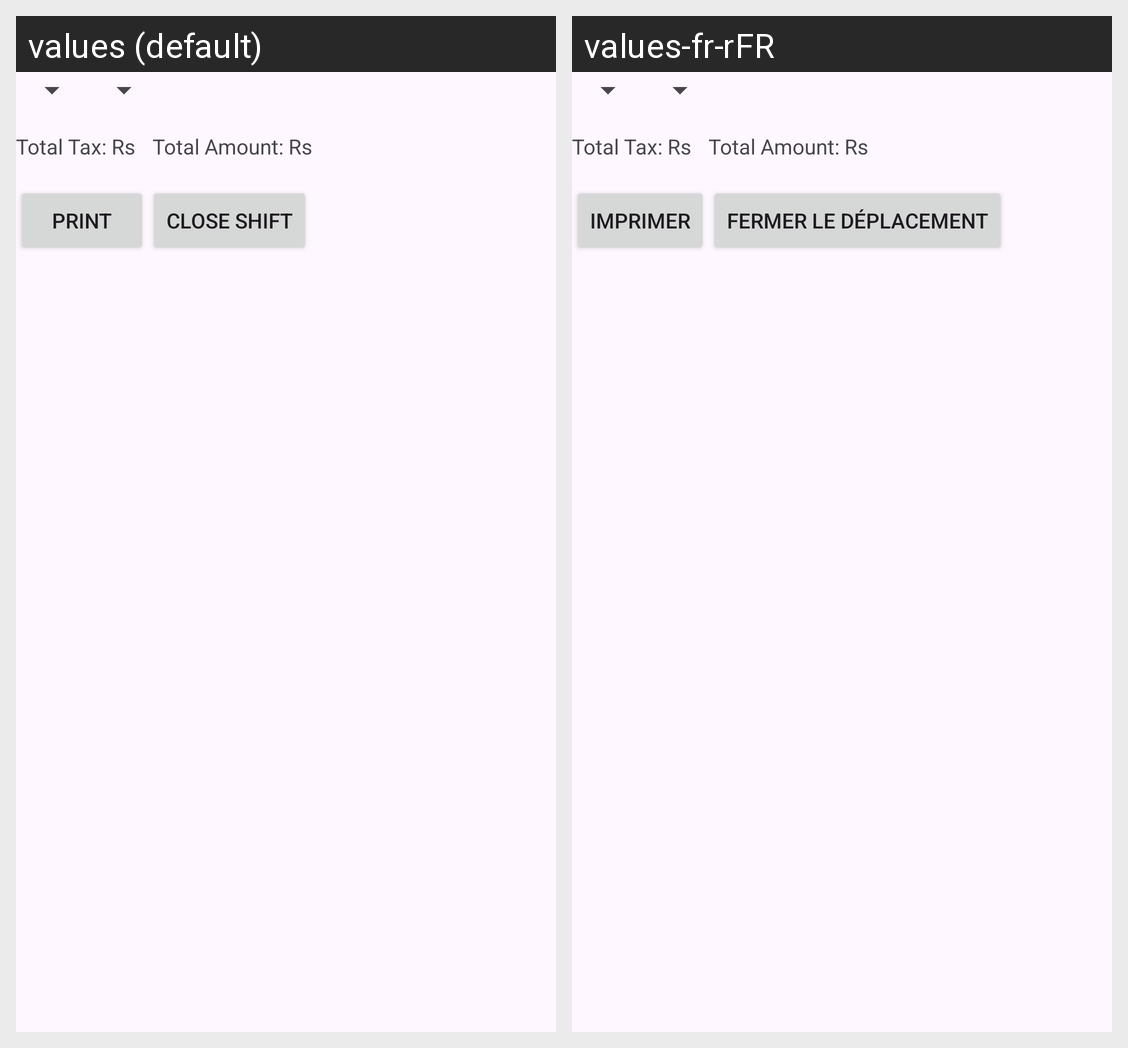

This grid shows one Android layout under two languages. Give, for every string resource on the screen, its name, the default text and each shown locale's text.
Android screen res/layout/close_shift_report_popup.xml rendered under 2 locales, left to right: values (default), values-fr-rFR. Device: Nexus 5 (rendered at 1080×1920; each locale shown at half size, 540×960, under a caption strip naming it); theme Theme.AccessaPOS.
Strings drawn on this screen, with the default value and each locale's value (text and hints the layout hard-codes, and strings that could not be matched under every locale, appear in the picture but are not listed):

Print
  values: Print
  values-fr-rFR: Imprimer

close_Shift
  values: Close Shift
  values-fr-rFR: Fermer le Déplacement
